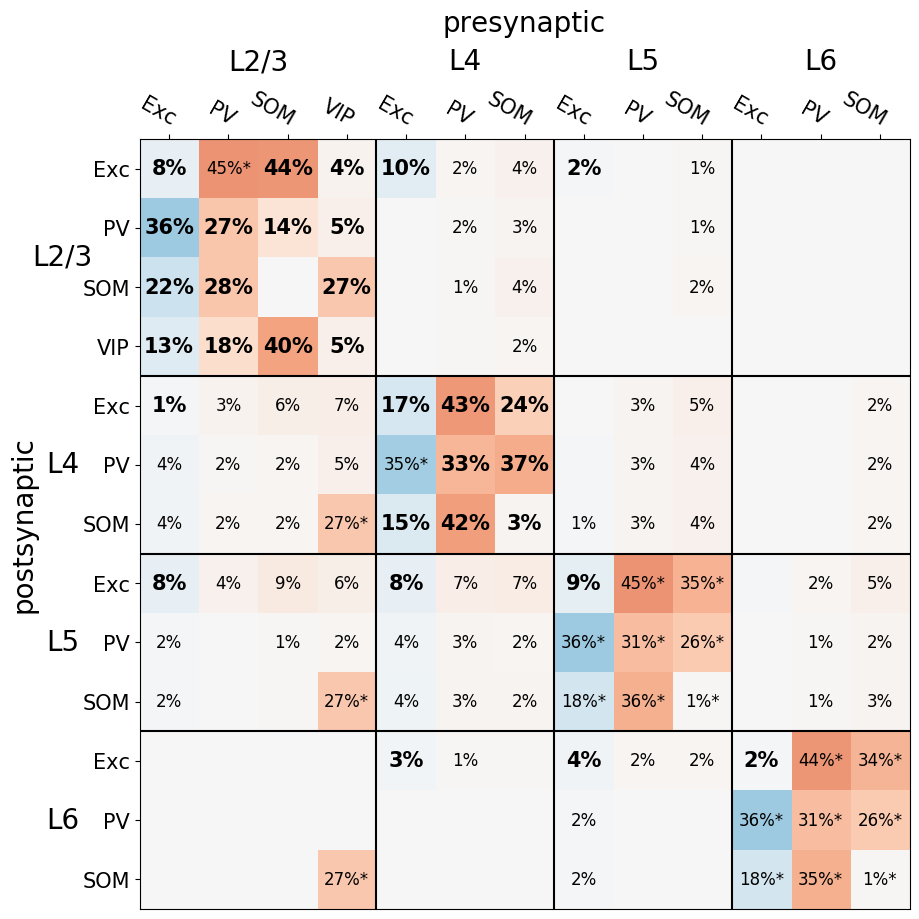

Data behind this chart, as committed beside it:
0.0839, 0.4474, 0.4438, 0.0367, 0.1039, 0.0192, 0.0429, 0.0232, 0.0014, 0.0141, 0.0000, 0.0000, 0.0000
0.3629, 0.2744, 0.1378, 0.0474, 0.0042, 0.0155, 0.0298, 0.0005, 0.0013, 0.0134, 0.0001, 0.0001, 0.0054
0.2167, 0.2768, 0.0000, 0.2710, 0.0038, 0.0111, 0.0417, 0.0004, 0.0014, 0.0199, 0.0000, 0.0000, 0.0000
0.1268, 0.1775, 0.3994, 0.0539, 0.0024, 0.0097, 0.0162, 0.0002, 0.0009, 0.0056, 0.0000, 0.0001, 0.0050
0.0126, 0.0333, 0.0562, 0.0663, 0.1668, 0.4327, 0.2383, 0.0058, 0.0264, 0.0491, 0.0000, 0.0021, 0.0232
0.0378, 0.0152, 0.0216, 0.0503, 0.3510, 0.3297, 0.3716, 0.0090, 0.0262, 0.0446, 0.0013, 0.0026, 0.0175
0.0379, 0.0172, 0.0227, 0.2710, 0.1462, 0.4190, 0.0264, 0.0100, 0.0303, 0.0441, 0.0017, 0.0021, 0.0217
0.0832, 0.0402, 0.0900, 0.0589, 0.0826, 0.0658, 0.0714, 0.0910, 0.4485, 0.3459, 0.0093, 0.0167, 0.0477
0.0176, 0.0045, 0.0102, 0.0186, 0.0362, 0.0288, 0.0216, 0.3638, 0.3084, 0.2617, 0.0047, 0.0122, 0.0243
0.0164, 0.0040, 0.0098, 0.2710, 0.0394, 0.0285, 0.0240, 0.1843, 0.3559, 0.0137, 0.0061, 0.0140, 0.0299
0.0000, 0.0018, 0.0031, 0.0075, 0.0291, 0.0145, 0.0094, 0.0374, 0.0184, 0.0157, 0.0199, 0.4448, 0.3430
0.0028, 0.0001, 0.0002, 0.0020, 0.0052, 0.0022, 0.0005, 0.0171, 0.0000, 0.0032, 0.3608, 0.3058, 0.2595
0.0022, 0.0000, 0.0002, 0.2710, 0.0047, 0.0019, 0.0003, 0.0161, 0.0000, 0.0021, 0.1828, 0.3529, 0.0136
